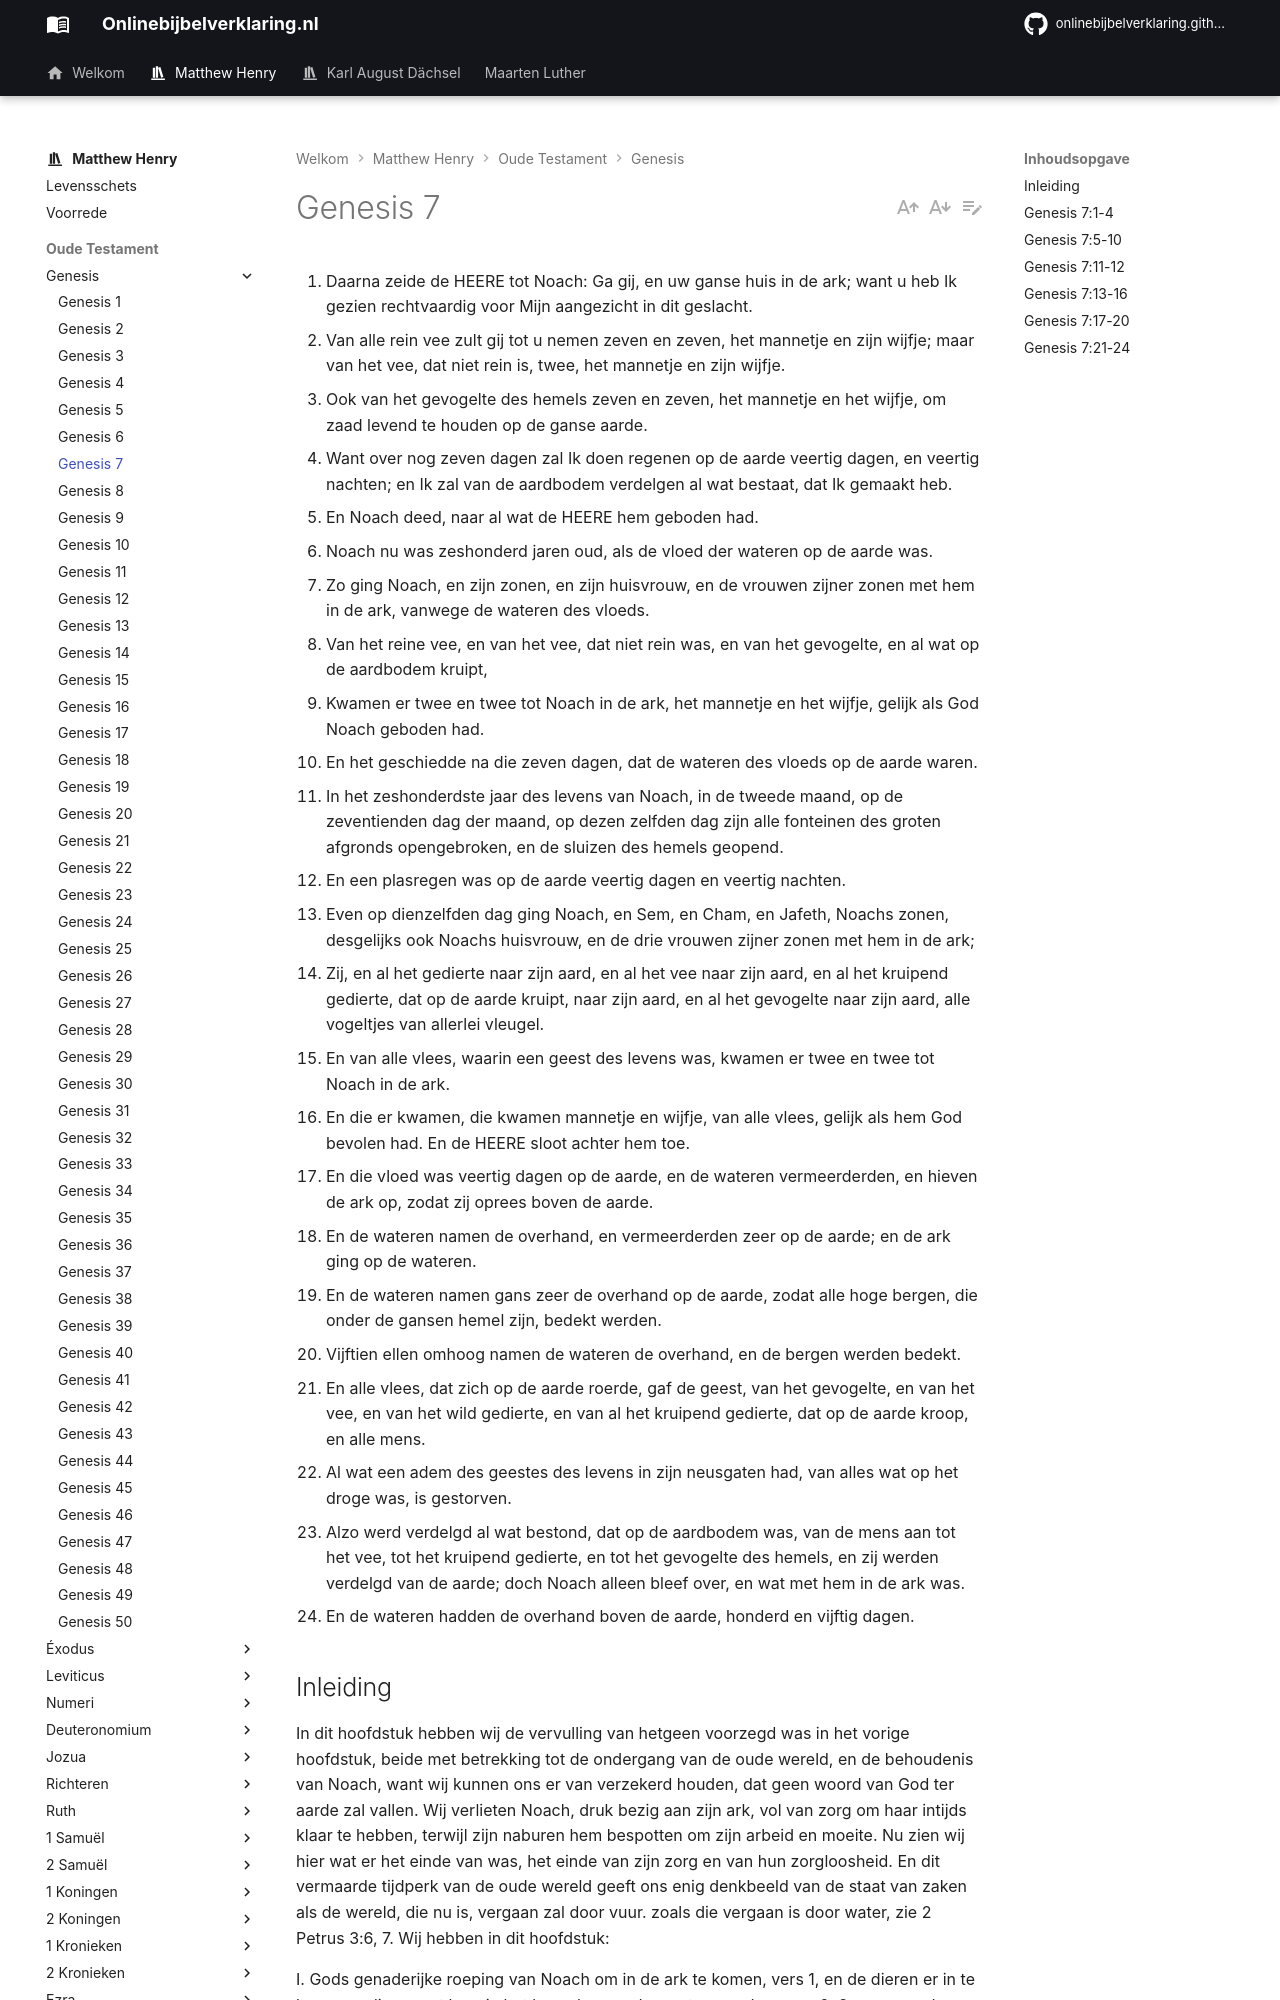

repository: onlinebijbelverklaring/onlinebijbelverklaring.github.io · page: matthewhenry/Genesis/Genesis7/index.html · generator: mkdocs

1. Daarna zeide de HEERE tot Noach: Ga gij, en uw ganse huis in de ark; want u heb Ik gezien rechtvaardig voor Mijn aangezicht in dit geslacht. 
2. Van alle rein vee zult gij tot u nemen zeven en zeven, het mannetje en zijn wijfje; maar van het vee, dat niet rein is, twee, het mannetje en zijn wijfje. 
3. Ook van het gevogelte des hemels zeven en zeven, het mannetje en het wijfje, om zaad levend te houden op de ganse aarde. 
4. Want over nog zeven dagen zal Ik doen regenen op de aarde veertig dagen, en veertig nachten; en Ik zal van de aardbodem verdelgen al wat bestaat, dat Ik gemaakt heb. 
5. En Noach deed, naar al wat de HEERE hem geboden had. 
6. Noach nu was zeshonderd jaren oud, als de vloed der wateren op de aarde was. 
7. Zo ging Noach, en zijn zonen, en zijn huisvrouw, en de vrouwen zijner zonen met hem in de ark, vanwege de wateren des vloeds. 
8. Van het reine vee, en van het vee, dat niet rein was, en van het gevogelte, en al wat op de aardbodem kruipt, 
9. Kwamen er twee en twee tot Noach in de ark, het mannetje en het wijfje, gelijk als God Noach geboden had. 
10. En het geschiedde na die zeven dagen, dat de wateren des vloeds op de aarde waren. 
11. In het zeshonderdste jaar des levens van Noach, in de tweede maand, op de zeventienden dag der maand, op dezen zelfden dag zijn alle fonteinen des groten afgronds opengebroken, en de sluizen des hemels geopend. 
12. En een plasregen was op de aarde veertig dagen en veertig nachten. 
13. Even op dienzelfden dag ging Noach, en Sem, en Cham, en Jafeth, Noachs zonen, desgelijks ook Noachs huisvrouw, en de drie vrouwen zijner zonen met hem in de ark; 
14. Zij, en al het gedierte naar zijn aard, en al het vee naar zijn aard, en al het kruipend gedierte, dat op de aarde kruipt, naar zijn aard, en al het gevogelte naar zijn aard, alle vogeltjes van allerlei vleugel. 
15. En van alle vlees, waarin een geest des levens was, kwamen er twee en twee tot Noach in de ark. 
16. En die er kwamen, die kwamen mannetje en wijfje, van alle vlees, gelijk als hem God bevolen had. En de HEERE sloot achter hem toe. 
17. En die vloed was veertig dagen op de aarde, en de wateren vermeerderden, en hieven de ark op, zodat zij oprees boven de aarde. 
18. En de wateren namen de overhand, en vermeerderden zeer op de aarde; en de ark ging op de wateren. 
19. En de wateren namen gans zeer de overhand op de aarde, zodat alle hoge bergen, die onder de gansen hemel zijn, bedekt werden. 
20. Vijftien ellen omhoog namen de wateren de overhand, en de bergen werden bedekt. 
21. En alle vlees, dat zich op de aarde roerde, gaf de geest, van het gevogelte, en van het vee, en van het wild gedierte, en van al het kruipend gedierte, dat op de aarde kroop, en alle mens. 
22. Al wat een adem des geestes des levens in zijn neusgaten had, van alles wat op het droge was, is gestorven. 
23. Alzo werd verdelgd al wat bestond, dat op de aardbodem was, van de mens aan tot het vee, tot het kruipend gedierte, en tot het gevogelte des hemels, en zij werden verdelgd van de aarde; doch Noach alleen bleef over, en wat met hem in de ark was. 
24. En de wateren hadden de overhand boven de aarde, honderd en vijftig dagen. 

## Inleiding

In dit hoofdstuk hebben wij de vervulling van hetgeen voorzegd was in het vorige hoofdstuk, beide met betrekking tot de ondergang van de oude wereld, en de behoudenis van Noach, want wij kunnen ons er van verzekerd houden, dat geen woord van God ter aarde zal vallen. Wij verlieten Noach, druk bezig aan zijn ark, vol van zorg om haar intijds klaar te hebben, terwijl zijn naburen hem bespotten om zijn arbeid en moeite. Nu zien wij hier wat er het einde van was, het einde van zijn zorg en van hun zorgloosheid. En dit vermaarde tijdperk van de oude wereld geeft ons enig denkbeeld van de staat van zaken als de wereld, die nu is, vergaan zal door vuur. zoals die vergaan is door water, zie 2 Petrus 3:6, 7. Wij hebben in dit hoofdstuk:

I. Gods genaderijke roeping van Noach om in de ark te komen, vers 1, en de dieren er in te brengen, die er met hem in het leven bewaard moesten worden, vers 2, 3 vanwege de vloed, die nu stond te komen, vers 4.  
II. Noachs gehoorzaamheid aan dit hemels gezicht, vers 5. Toen hij zes honderd jaar oud was, kwam hij, met zijn gezin in de ark, vers 6, 7, en bracht de dieren mede, vers 8, 9, het bericht hiervan wordt herhaald in vers 13-16, waaraan nog toegevoegd is Gods tedere zorg om hem in te sluiten.  
III. Het komen van de vloed, vers 10, de oorzaken er van, vers 11, 12. het overweldigende er van vers 17-20.  
IV. De schrikkelijke verwoesting, die er door werd aangericht in de dood van elk levend wezen op aarde behalve van die in de ark waren, vers 21-23.  
V. De aanwas er van tot een volle zee, voordat de wateren begonnen af te nemen, en dat wel gedurende honderd en vijftig dagen, vers 24.
